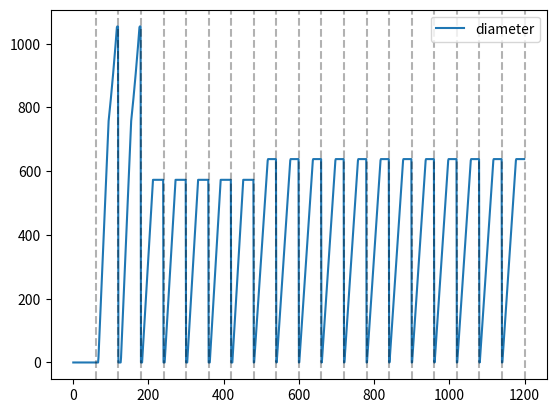
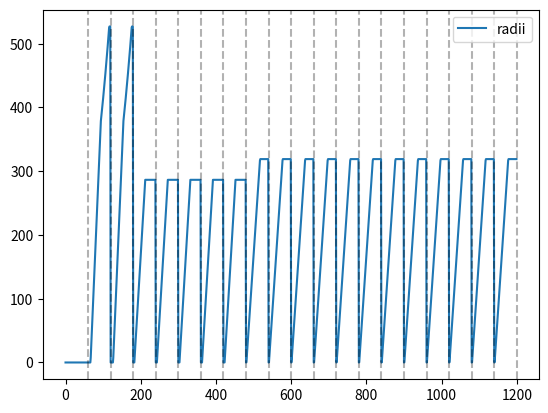
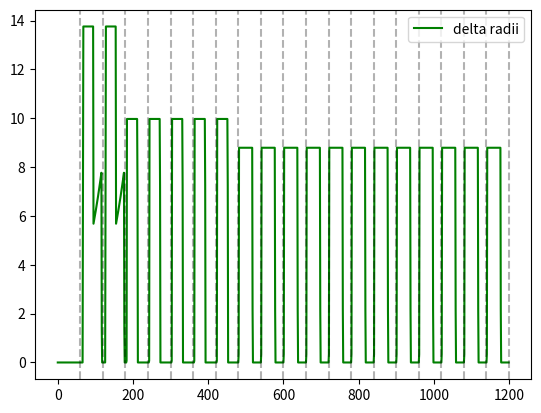
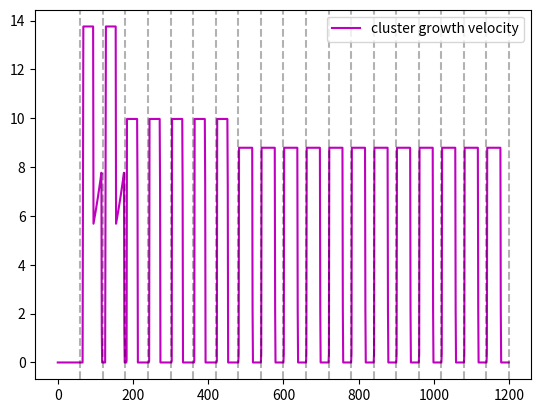
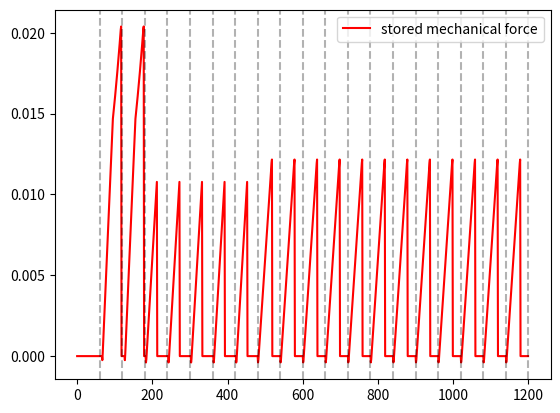
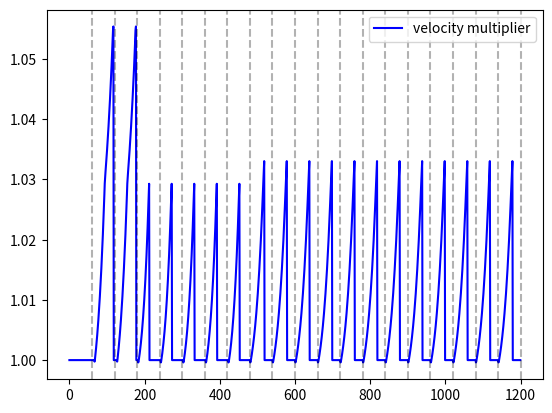
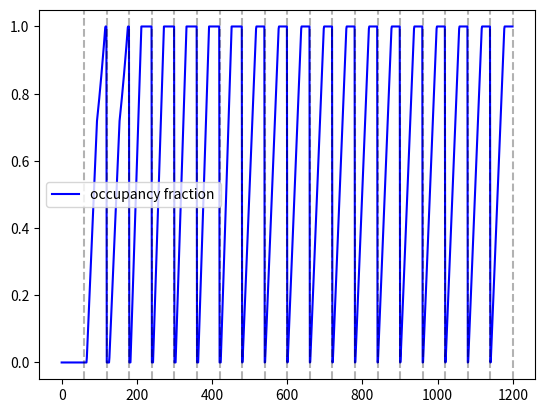
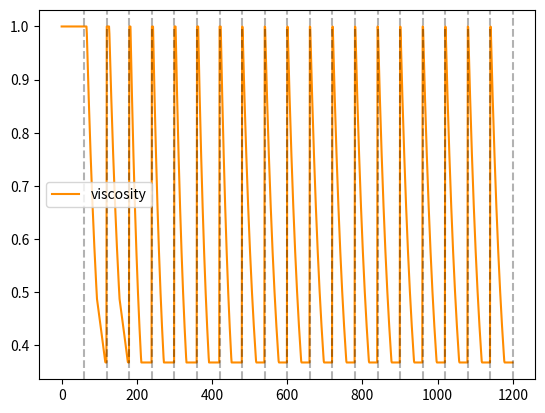
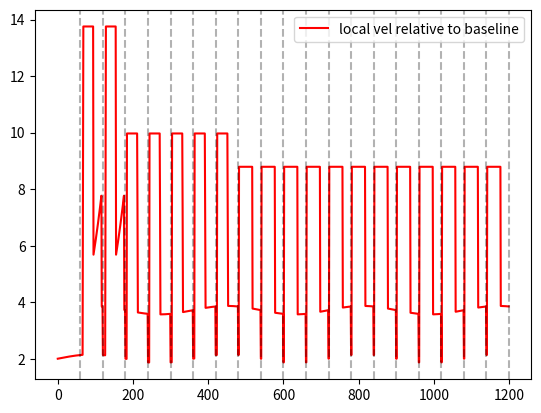
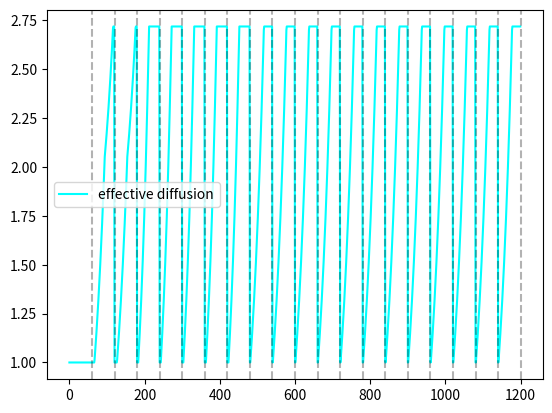
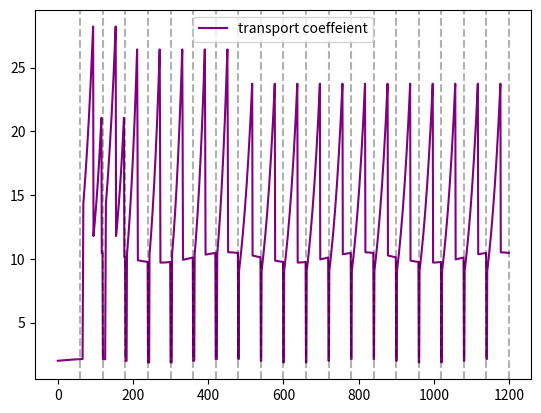
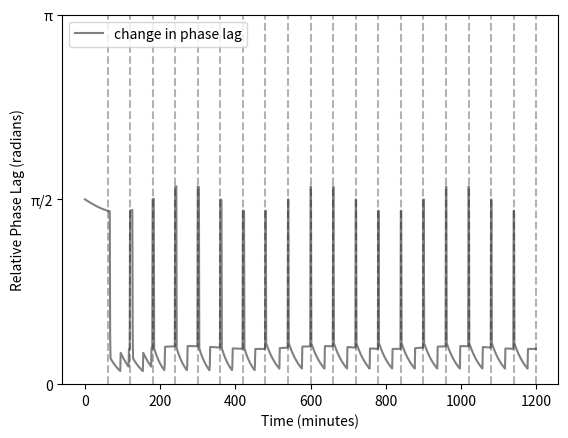

Reproduce these figures in Python, in order.
#!/usr/bin/env python3
# -*- coding: utf-8 -*-
"""
Created on Mon Jul 27 13:47:39 2026

@author: maggie
"""

#Import Libraries 
import numpy as np
import matplotlib.pyplot as plt
import random

#Global Varibales 
t = 1200 #mins
dt = 1 #time step, time in between frames
cyto_visc = 1.0 #normalized we can change
T = 60 #constant period, 60 minutes, typicall of cell-free Xenopus extract 
pressure_grad = 1.0 #normalized for now, will change later if neccesary 
vel_baseline = 1.0 #normalized but will change later
k = 1.0 #normalized but can change later
baseline_diffusion = 1.0
proportionality_const = 1.0
rest_radii = 10

#NEW ~~~~~~~~~~~~~~~~~~~~~~~~~~~~~~~~~~~~~~~~~~~~~~~~~~~~~~~~~~~~~~~~~~~~~~~~~~
a = 1.0e-6 #spring const (N/microns)


#Functions

#NEW ~~~~~~~~~~~~~~~~~~~~~~~~~~~~~~~~~~~~~~~~~~~~~~~~~~~~~~~~~~~~~~~~~~~~~~~~~~


def mechanical_energy_stored_calc(radi_paramater):

    extension = 2*np.pi*(radi_paramater-rest_radii)

    energy = 0.5*a*extension**2

    return energy

def stored_force_calc(d_radii, d_energy):
    
    if abs(d_radii)<1e-3:
        force=0
    else:
        force=(d_energy/d_radii)

    return force
#~~~~~~~~~~~~~~~~~~~~~~~~~~~~~~~~~~~~~~~~~~~~~~~~~~~~~~~~~~~~~~~~~~~~~~~~~~~~~~    

def growth_rate(delta_rad):
    
    if delta_rad == 0:
        growth_rate = 0
    else:
        growth_rate = max(delta_rad,0) / dt
    
    return growth_rate

def highway_openness(rad,maximumradii):
    
    occ_fraction = (rad / maximumradii)
    
    if occ_fraction > 1:
        occ_fraction = 1
    return occ_fraction

def dyn_visc(occupationalfraction):
    
    dynamicvisco = cyto_visc * np.exp(-(k*occupationalfraction))
    
    return dynamicvisco

#NEW ~~~~~~~~~~~~~~~~~~~~~~~~~~~~~~~~~~~~~~~~~~~~~~~~~~~~~~~~~~~~~~~~~~~~~~~~~~
def velocity_calc(mech_forces, viscosity_parameter):
    
    vel = ((mech_forces / viscosity_parameter) * vel_baseline) + vel_baseline
    
    return vel
#~~~~~~~~~~~~~~~~~~~~~~~~~~~~~~~~~~~~~~~~~~~~~~~~~~~~~~~~~~~~~~~~~~~~~~~~~~~~~~

def local_flow_calc(vis, ugrowth, background):

    ulocal = background * vel_baseline
    ulocal += proportionality_const * (pressure_grad/vis)
    ulocal = max(ulocal, ugrowth) #boundary condition here:
        #it should never moved slower than the baseline OR its own boundary: ugrowth

    return ulocal

def eff_dif(visco):
    
    Deff = baseline_diffusion / visco
    
    if Deff < 1:
        Deff = 1
    
    return Deff

def transport_coe_calc(localvelocity, effectivediffusion):
    
    TransCoe = (localvelocity/vel_baseline) * (effectivediffusion/baseline_diffusion)
    
    return TransCoe

def delphaselagcalc(transportC):
    
    deltaphaselag =  (1 / transportC) * np.pi 
    #I think the max lag would be pi, this would be an inverse relationship. 
    #I doubt that the coupled relationship woul dbe able to sustain- 
    #if it started to lag behind more than 1/2 a wavelength. 
    
    return deltaphaselag


#arrays to store my data 
minute = []
curr_diameter = []
curr_radius = []
delta_radii = []
stored_mech_energy = []
delta_energy = []
force = []
growth_r8 = []
highway_openness_fraction = []
dynamic_viscosity = []
vel_array = []
gradientDV = []
local_vel = []
Effective_diffusion =[]
transport_coeffeient = []
delta_phase_lag = []


#delcaring to be safe! :) 
current_cycle = 0
cycle_time = 0


#Polyrate data, measured in ImageJ
#loop updating diameter based on the poly rates
for i in range(0, t, dt):
    
    background_transport = 1.0 + 0.15*np.sin(2*np.pi*i/(6*T)) 
    #accounts for background processes, like ATP, denisty,cyto org and the state
    
    current_cycle = i // T
    cycle_time = i % T
    max_rad = 1
    
    
    if current_cycle == 0:
        effective_diameter = 0.008
        effective_radius = effective_diameter / 2
        polyrate = 0
        max_rad = 1000 #no max bc no compartments
    
    else:
        
        #cycles 1-3   
        if 1 <= current_cycle < 3:
            max_rad = 507 + 20 #microns
            if cycle_time == 0:
                effective_diameter = 0.008
                effective_radius = effective_diameter/2
                polyrate = 0
            elif 1 <= cycle_time <= 34:
                polyrate = (10.583 * cycle_time - 68.421) * 2.6
                effective_diameter = polyrate
                if effective_diameter < 0.008:
                    effective_diameter = 0.008
                    effective_radius = 0.004
                else:
                    effective_diameter = polyrate #* random.uniform(.99, 1.01)
                    effective_radius = effective_diameter/2
                    
                    #restructuring, we see flux but the boundary is not clear...
                    #upon another look, I don't think it is 'shrinking' per say
                    #the highway areas do become crowded so I will add in a slight 
                    #growth factor 
            elif 34 < cycle_time < 60:
                polyrate = 1.015 * curr_diameter[-1] 
                effective_diameter = polyrate #* random.uniform(.99, 1.01)
                if effective_diameter < 0.008:
                    effective_diameter = 0.008
                    effective_radius = 0.004
                else:
                    effective_diameter = polyrate #* random.uniform(.99, 1.01)
                    effective_radius = effective_diameter/2
    
        #cycles 3-8
        elif 3 <= current_cycle < 8:
            max_rad = 266.5 + 20 #microns
            if cycle_time == 0:
                effective_diameter = 0.008
                effective_radius = effective_diameter/2
                polyrate = 0
            elif 1 <= cycle_time <= 42:
                polyrate = (7.6703 * cycle_time - 22.956) * 2.6
                if polyrate > 0:
                    if effective_diameter < 0.008:
                        effective_diameter = 0.008
                        effective_radius = 0.004
                    else:
                        effective_diameter = polyrate #* random.uniform(.99, 1.01)
                        effective_radius = effective_diameter/2
            elif 42 < cycle_time < 60:
                polyrate = (0.8247 * cycle_time + 174.46) * 2.6
                if effective_diameter < 0.008:
                    effective_diameter = 0.008
                    effective_radius = 0.004
                elif effective_diameter < polyrate: #shouldn't shrink af
                    effective_diameter = polyrate #* random.uniform(.99, 1.01)
                    effective_radius = effective_diameter/2
    
        #cyles 9 and past
        else:
            max_rad = 299 + 20 #microns
            if cycle_time == 0:
                effective_diameter = 0.008
                effective_radius = effective_diameter/2
                polyrate = 0
            elif 1 <= cycle_time <= 38:
                polyrate = ((6.7632 * cycle_time) - 6.5) * 2.6
                if effective_diameter < 0.008:
                    effective_diameter = 0.008
                    effective_radius = 0.004
                else:
                    effective_diameter = polyrate #* random.uniform(.99, 1.01)
                    effective_radius = effective_diameter/2
            elif 38 < cycle_time < 60:
                polyrate = (0.0296 * cycle_time + 212.39) * 2.6
                if effective_diameter < 0.008:
                    effective_diameter = 0.008
                elif effective_diameter < polyrate:
                    effective_diameter = polyrate #* random.uniform(.99, 1.01)
                    effective_radius = effective_diameter/2
    
    #adding data from if statements to arrays
    minute.append(i)
    
    if effective_radius > max_rad:
        effective_radius = max_rad
        effective_diameter = 2 * effective_radius
        
    curr_diameter.append(effective_diameter)
    curr_radius.append(effective_radius)

    #delta radii stuff
    if i == 0 or cycle_time == 0:
        delta_radii_carrier = 0
    else:
        delta_radii_carrier = curr_radius[-1] - curr_radius[-2]
    delta_radii.append(delta_radii_carrier)
    
    #NEW ~~~~~~~~~~~~~~~~~~~~~~~~~~~~~~~~~~~~~~~~~~~~~~~~~~~~~~~~~~~~~~~~~~~~~~
    #stored mechanical energy stuff
    mechanical_energy_carrier = mechanical_energy_stored_calc(effective_radius)
    stored_mech_energy.append(mechanical_energy_carrier)
    
    if i==0:
        delta_energy_carrier=0
    else:
        delta_energy_carrier=stored_mech_energy[i]-stored_mech_energy[i-1]
    
    delta_energy.append(delta_energy_carrier)
    
    #force calc stuff
    force_carrier = stored_force_calc(delta_radii_carrier, delta_energy_carrier)
    force.append(force_carrier)
    #~~~~~~~~~~~~~~~~~~~~~~~~~~~~~~~~~~~~~~~~~~~~~~~~~~~~~~~~~~~~~~~~~~~~~~~~~~

    #growth rate stuff
    growth_rate_carrier = growth_rate(delta_radii_carrier)
    growth_r8.append(growth_rate_carrier)
    
    #highway fraction stuff
    highway_openness_carrier = highway_openness(effective_radius, max_rad)
    highway_openness_fraction.append(highway_openness_carrier)
    
    #dynamic viscoisty stuff
    dynamic_visocity_carrier = dyn_visc(highway_openness_carrier)
    dynamic_viscosity.append(dynamic_visocity_carrier)   
    
    #NEW ~~~~~~~~~~~~~~~~~~~~~~~~~~~~~~~~~~~~~~~~~~~~~~~~~~~~~~~~~~~~~~~~~~~~~~
    #wavespeed stuff
    vel_carrier = velocity_calc(force_carrier, dynamic_visocity_carrier) 
    vel_array.append(vel_carrier)
    #~~~~~~~~~~~~~~~~~~~~~~~~~~~~~~~~~~~~~~~~~~~~~~~~~~~~~~~~~~~~~~~~~~~~~~~~~~
    
    #local Flow stuff
    ulocal_carrier = local_flow_calc(dynamic_visocity_carrier, growth_rate_carrier,background_transport)
    local_vel.append(ulocal_carrier)
    
    #effective diffusion stuff
    DEFF_carrier = eff_dif(dynamic_visocity_carrier)
    Effective_diffusion.append(DEFF_carrier)
    
    #Transport Coe stuff 
    transport_carrier = transport_coe_calc(ulocal_carrier, DEFF_carrier)
    transport_coeffeient.append(transport_carrier)
    
    #Change in Phase Lag 
    phase_lag_carrier = delphaselagcalc(transport_carrier)
    delta_phase_lag.append(phase_lag_carrier)
    
#END OF LOOP


#Printing stuff

for j in range(60,125,dt):
    print("MINUTE: ", minute[j], 
          "Radii: ", curr_radius[j],
          "Diameter: ", curr_diameter[j],
          "Change in radii: ", delta_radii[j],
          "Stored Mechanical Force: ", force[j],
          "Cluster Growth Velocity: ", growth_r8[j],
          "Highway Openness: ", highway_openness_fraction[j],
          "Dynamic Viscosity: ", dynamic_viscosity[j],
          "Local velocity: ", local_vel[j],
          "Effective Diffusion: ", Effective_diffusion[j],
          "Transport Coeffiecent: ",  transport_coeffeient[j],
          "Change in Phase Lag/Lead: ", delta_phase_lag[j])
    



plt.plot(minute, curr_diameter , label = 'diameter')
plt.legend() 
for x in range(60,1201,60):
    plt.axvline(x, linestyle='--', alpha=0.3, color='black') 
plt.show()

plt.plot(minute, curr_radius, label = 'radii')
plt.legend()  
for x in range(60,1201,60):
    plt.axvline(x, linestyle='--', alpha=0.3, color='black') 
plt.show()

plt.plot(minute, delta_radii, color = 'green', label = 'delta radii') 
plt.legend()  
for x in range(60,1201,60):
    plt.axvline(x, linestyle='--', alpha=0.3, color='black') 
plt.show()

plt.plot(minute, growth_r8, color = 'm', label = 'cluster growth velocity')
plt.legend()  
for x in range(60,1201,60):
    plt.axvline(x, linestyle='--', alpha=0.3, color='black') 
plt.show()

plt.plot(minute, force , color = 'red', label = 'stored mechanical force')
plt.legend()  
for x in range(60,1201,60):
    plt.axvline(x, linestyle='--', alpha=0.3, color='black') 
plt.show()

plt.plot(minute, vel_array , color = 'blue', label = 'velocity multiplier') #gotta fix this so that it only peaks at the cdk1 wave
plt.legend()  
for x in range(60,1201,60):
    plt.axvline(x, linestyle='--', alpha=0.3, color='black') 
plt.show()

plt.plot(minute, highway_openness_fraction, color = 'blue', label = 'occupancy fraction')                                
plt.legend()  
for x in range(60,1201,60):
    plt.axvline(x, linestyle='--', alpha=0.3, color='black')                             
plt.show()

plt.plot(minute, dynamic_viscosity, color = 'darkorange', label = 'viscosity' )
plt.legend() 
for x in range(60,1201,60):
    plt.axvline(x, linestyle='--', alpha=0.3, color='black')  
plt.show()

plt.plot(minute, local_vel, color = 'red', label = 'local vel relative to baseline')
plt.legend()  
for x in range(60,1201,60):
    plt.axvline(x, linestyle='--', alpha=0.3, color='black') 
plt.show()

plt.plot(minute, Effective_diffusion, color = 'cyan', label = 'effective diffusion')
plt.legend()  
for x in range(60,1201,60):
    plt.axvline(x, linestyle='--', alpha=0.3, color='black') 
plt.show()
    
plt.plot(minute, transport_coeffeient, color = 'purple', label = 'transport coeffeient')
plt.legend()  
for x in range(60,1201,60):
    plt.axvline(x, linestyle='--', alpha=0.3, color='black') 
plt.show()

plt.plot(minute, delta_phase_lag, color = 'gray', label = 'change in phase lag')
plt.legend() 
y_ticks=(0, np.pi/2, np.pi)
#I think the max lag is about pi, not 2pi --> this assumption can be altered in later versions. 
y_labels = ['0','π/2','π']
plt.yticks(y_ticks, y_labels)
plt.xlabel("Time (minutes)")
plt.ylabel("Relative Phase Lag (radians)")
for x in range(60,1201,60):
    plt.axvline(x, linestyle='--', alpha=0.3, color='black')  
plt.show()
